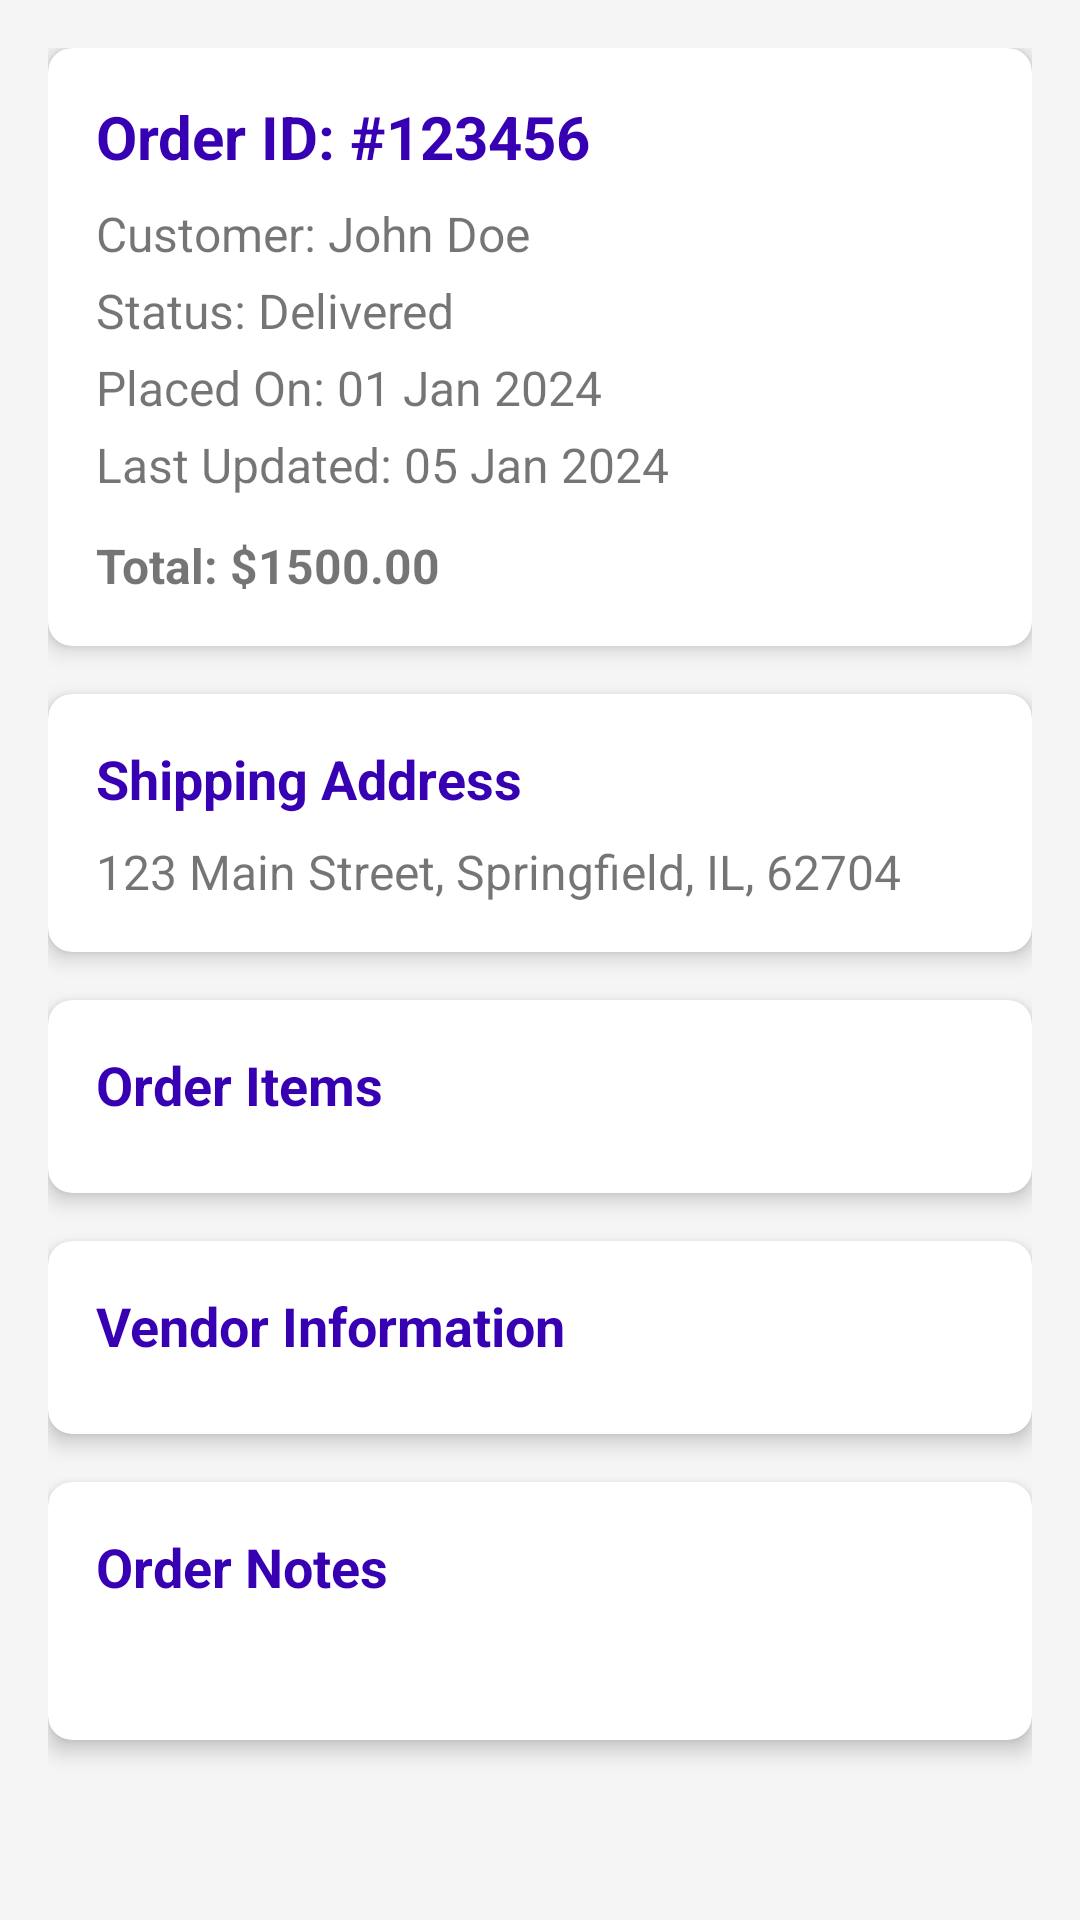

Android layout source for this screen:
<!-- AndroidManifest.xml: application theme Theme.EcommerceCustomersEAD -->
<!-- res/layout/fragment_order_details.xml -->
<?xml version="1.0" encoding="utf-8"?>
<ScrollView
    xmlns:android="http://schemas.android.com/apk/res/android"
    xmlns:app="http://schemas.android.com/apk/res-auto"
    android:layout_width="match_parent"
    android:layout_height="match_parent"
    android:padding="16dp"
    android:background="@color/background_color">

    <LinearLayout
        android:layout_width="match_parent"
        android:layout_height="wrap_content"
        android:orientation="vertical">

        
        <androidx.cardview.widget.CardView
            android:layout_width="match_parent"
            android:layout_height="wrap_content"
            android:layout_marginBottom="16dp"
            app:cardElevation="4dp"
            app:cardCornerRadius="8dp">

            <LinearLayout
                android:layout_width="match_parent"
                android:layout_height="wrap_content"
                android:orientation="vertical"
                android:padding="16dp">

                <TextView
                    android:id="@+id/orderIdTextView"
                    android:layout_width="wrap_content"
                    android:layout_height="wrap_content"
                    android:text="Order ID: #123456"
                    android:textStyle="bold"
                    android:textSize="20sp"
                    android:textColor="@color/design_default_color_primary_dark"
                    android:layout_marginBottom="8dp"/>

                <TextView
                    android:id="@+id/customerNameTextView"
                    android:layout_width="wrap_content"
                    android:layout_height="wrap_content"
                    android:text="Customer: John Doe"
                    android:textSize="16sp"
                    android:layout_marginBottom="4dp"/>

                <TextView
                    android:id="@+id/orderStatusTextView"
                    android:layout_width="wrap_content"
                    android:layout_height="wrap_content"
                    android:text="Status: Delivered"
                    android:textSize="16sp"
                    android:layout_marginBottom="4dp"/>

                <TextView
                    android:id="@+id/orderDateTextView"
                    android:layout_width="wrap_content"
                    android:layout_height="wrap_content"
                    android:text="Placed On: 01 Jan 2024"
                    android:textSize="16sp"
                    android:layout_marginBottom="4dp"/>

                <TextView
                    android:id="@+id/orderUpdatedAtTextView"
                    android:layout_width="wrap_content"
                    android:layout_height="wrap_content"
                    android:text="Last Updated: 05 Jan 2024"
                    android:textSize="16sp"
                    android:layout_marginBottom="4dp"/>

                <TextView
                    android:id="@+id/totalAmountTextView"
                    android:layout_width="wrap_content"
                    android:layout_height="wrap_content"
                    android:text="Total: $1500.00"
                    android:textSize="16sp"
                    android:textStyle="bold"
                    android:layout_marginTop="8dp"/>

            </LinearLayout>
        </androidx.cardview.widget.CardView>

        
        <androidx.cardview.widget.CardView
            android:layout_width="match_parent"
            android:layout_height="wrap_content"
            android:layout_marginBottom="16dp"
            app:cardElevation="4dp"
            app:cardCornerRadius="8dp">

            <LinearLayout
                android:layout_width="match_parent"
                android:layout_height="wrap_content"
                android:orientation="vertical"
                android:padding="16dp">

                <TextView
                    android:id="@+id/shippingAddressLabel"
                    android:layout_width="wrap_content"
                    android:layout_height="wrap_content"
                    android:text="Shipping Address"
                    android:textStyle="bold"
                    android:textSize="18sp"
                    android:textColor="@color/design_default_color_primary_dark"
                    android:layout_marginBottom="8dp"/>

                <TextView
                    android:id="@+id/shippingAddressTextView"
                    android:layout_width="wrap_content"
                    android:layout_height="wrap_content"
                    android:text="123 Main Street, Springfield, IL, 62704"
                    android:textSize="16sp"/>

            </LinearLayout>
        </androidx.cardview.widget.CardView>

        
        <androidx.cardview.widget.CardView
            android:layout_width="match_parent"
            android:layout_height="wrap_content"
            android:layout_marginBottom="16dp"
            app:cardElevation="4dp"
            app:cardCornerRadius="8dp">

            <LinearLayout
                android:layout_width="match_parent"
                android:layout_height="wrap_content"
                android:orientation="vertical"
                android:padding="16dp">

                <TextView
                    android:id="@+id/orderItemsLabel"
                    android:layout_width="wrap_content"
                    android:layout_height="wrap_content"
                    android:text="Order Items"
                    android:textStyle="bold"
                    android:textSize="18sp"
                    android:textColor="@color/design_default_color_primary_dark"
                    android:layout_marginBottom="8dp"/>

                <androidx.recyclerview.widget.RecyclerView
                    android:id="@+id/orderItemsRecyclerView"
                    android:layout_width="match_parent"
                    android:layout_height="wrap_content"
                    android:nestedScrollingEnabled="false"/>

            </LinearLayout>
        </androidx.cardview.widget.CardView>

        
        <androidx.cardview.widget.CardView
            android:layout_width="match_parent"
            android:layout_height="wrap_content"
            android:layout_marginBottom="16dp"
            app:cardElevation="4dp"
            app:cardCornerRadius="8dp">

            <LinearLayout
                android:layout_width="match_parent"
                android:layout_height="wrap_content"
                android:orientation="vertical"
                android:padding="16dp">

                <TextView
                    android:id="@+id/vendorStatusLabel"
                    android:layout_width="wrap_content"
                    android:layout_height="wrap_content"
                    android:text="Vendor Information"
                    android:textStyle="bold"
                    android:textSize="18sp"
                    android:textColor="@color/design_default_color_primary_dark"
                    android:layout_marginBottom="8dp"/>

                <androidx.recyclerview.widget.RecyclerView
                    android:id="@+id/orderVendorsRecyclerView"
                    android:layout_width="match_parent"
                    android:layout_height="wrap_content"
                    android:nestedScrollingEnabled="false"/>
            </LinearLayout>
        </androidx.cardview.widget.CardView>

        
        <androidx.cardview.widget.CardView
            android:layout_width="match_parent"
            android:layout_height="wrap_content"
            android:layout_marginBottom="16dp"
            app:cardElevation="4dp"
            app:cardCornerRadius="8dp">

            <LinearLayout
                android:layout_width="match_parent"
                android:layout_height="wrap_content"
                android:orientation="vertical"
                android:padding="16dp">

                <TextView
                    android:id="@+id/notesLabel"
                    android:layout_width="wrap_content"
                    android:layout_height="wrap_content"
                    android:text="Order Notes"
                    android:textStyle="bold"
                    android:textSize="18sp"
                    android:textColor="@color/design_default_color_primary_dark"
                    android:layout_marginBottom="8dp"/>

                <TextView
                    android:id="@+id/notesTextView"
                    android:layout_width="wrap_content"
                    android:layout_height="wrap_content"
                    android:text=""
                    android:textSize="16sp"/>

            </LinearLayout>
        </androidx.cardview.widget.CardView>



    </LinearLayout>
</ScrollView>
<!-- resources referenced by this layout -->
<resources>
  <color name="background_color">#F5F5F5</color>
  <style name="Theme.EcommerceCustomersEAD" parent="Theme.MaterialComponents.DayNight.DarkActionBar">
          
          <item name="colorPrimary">@color/purple_500</item>
          <item name="colorPrimaryVariant">@color/purple_700</item>
          <item name="colorOnPrimary">@color/white</item>
          
          <item name="colorSecondary">@color/teal_200</item>
          <item name="colorSecondaryVariant">@color/teal_700</item>
          <item name="colorOnSecondary">@color/black</item>
          
          <item name="android:statusBarColor">?attr/colorPrimaryVariant</item>
          
      </style>
  <color name="purple_500">#FF6200EE</color>
  <color name="purple_700">#FF3700B3</color>
  <color name="white">#FFFFFFFF</color>
  <color name="teal_200">#FF03DAC5</color>
  <color name="teal_700">#FF018786</color>
  <color name="black">#FF000000</color>
</resources>
